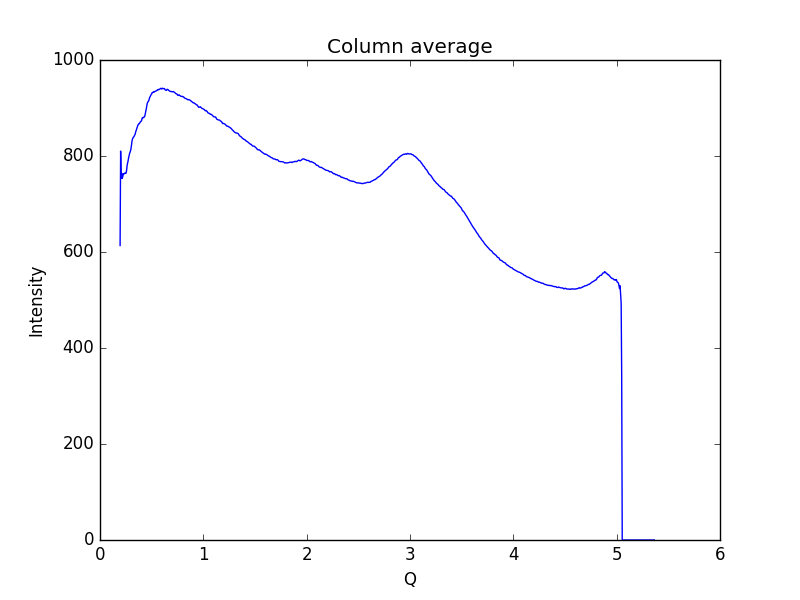

Source data for this figure (header and first rows):
0.19448614755544588, 613.478
0.1997, 810.3
0.2048, 753.6
0.21, 764
0.2152, 753.2
0.2204, 757.1
0.2255, 762.7
0.2307, 763.5
0.2359, 762.8
0.2411, 764.5
0.2462, 763.7
0.2514, 764
0.2566, 768.6
0.2618, 779.1
0.2669, 785.4
0.2721, 790.1
0.2773, 796.8
0.2825, 801.5
0.2876, 806.2
0.2928, 809
0.298, 813
0.3032, 820
0.3083, 829.1
0.3135, 834.7
0.3187, 837.4
0.3239, 839.4
0.329, 840.4
0.3342, 843.1
0.3394, 845
0.3446, 849.8
0.3497, 852.8
0.3549, 856.3
0.3601, 859.7
0.3653, 863.2
0.3704, 865.5
0.3756, 867.2
0.3808, 867.2
0.386, 869.6
0.3911, 871.1
0.3963, 872
0.4015, 873.7
0.4067, 877.7
0.4118, 880.1
0.417, 879.5
0.4222, 880.9
0.4274, 880.8
0.4325, 882.7
0.4377, 887.3
0.4429, 893.6
0.4481, 898.3
0.4532, 905.2
0.4584, 910.4
0.4636, 912.8
0.4688, 913.9
0.4739, 916.7
0.4791, 920.9
0.4843, 923.3
0.4895, 926.1
0.4946, 927.9
0.4998, 929.1
0.505, 932.3
... 939 more rows
